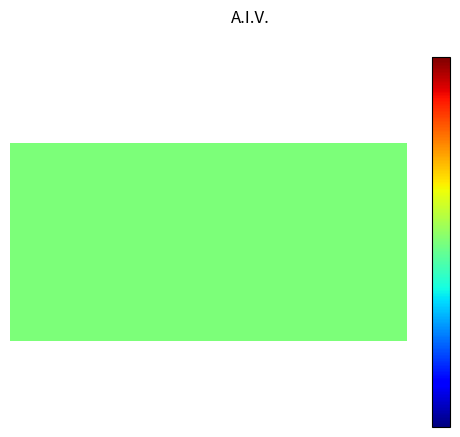

Python code for this plot: (Note: this script raises an exception after producing the figure.)
# -*- coding: utf-8 -*-
"""
Created on Mon Jul 30 18:34:19 2018

@author: ggoncalves
"""
import sys

from matplotlib import pyplot as PLT
from matplotlib import cm as CM
from matplotlib import mlab as ML
import numpy as NP


class HeatMaping:
    __WIDTH = 30
    __HIGHT = 15
    __VALOR_INCREMENTAL = 4
    __VALOR_INCREMENTAL_PERIFERIA = __VALOR_INCREMENTAL/2
    __HEATTYPE = 'jet'
    __RAIO = 2

    @property
    def resolucao(self):
        return self.__RESOLUCAO;

    @resolucao.setter
    def resolucao(self, value):
        self.__RESOLUCAO = int(value);

    @property
    def heatArray(self):
        return self.__heatValue

    @heatArray.setter
    def heatArray(self, value):
        if (value.size == self.__RESOLUCAO):
            self.__heatValue = value;

    def __init__(self):
        try:
            # create the figure
            self.fig = PLT.figure()
            PLT.set_cmap(self.__HEATTYPE)

            ax = self.fig.add_subplot(111)
            self.__heatValue = NP.zeros((self.__HIGHT, self.__WIDTH))#random.random((self.__HIGHT, self.__WIDTH))
            self.im = ax.imshow(self.__heatValue,interpolation='nearest')
            self.clb = self.fig.colorbar(self.im, ticks=[]);

            self.config_heat_fig();
            PLT.show(block=False)
            PLT.pause(0.01)
        except:
            pass

    def incrementa(self, x, y):

        self.heatArray[x][y] = self.__VALOR_INCREMENTAL
        self.__VALOR_INCREMENTAL += 5

        __heat = [8];

        if (0 > x > self.__WIDTH or 0 > y > self.__HIGHT):
            #Adicionar mensagem de erro!!
            return;

        # local = (x * self.__RESOLUCAO + y * self.__RESOLUCAO)


        for i in range(0, self.__RAIO):

            self.__heatValue[x + i][0] = self.__VALOR_INCREMENTAL;                  # direita
            self.__heatValue[x - i][0] = self.__VALOR_INCREMENTAL;                  # esquerda
            self.__heatValue[0][y + i] = self.__VALOR_INCREMENTAL;                  # cima
            self.__heatValue[0][y - i] = self.__VALOR_INCREMENTAL;
            self.__heatValue[x + i][y + i] = self.__VALOR_INCREMENTAL_PERIFERIA;    # direita em cima
            self.__heatValue[x - i][y + i] = self.__VALOR_INCREMENTAL_PERIFERIA;    # esquerda em cima
            self.__heatValue[x - i][y + i] = self.__VALOR_INCREMENTAL_PERIFERIA;    # direita em baixo
            self.__heatValue[x - i][y - i] = self.__VALOR_INCREMENTAL_PERIFERIA;    # esquerda em baixo

        for posicao in __heat:

            if (posicao > self.__RESOLUCAO or posicao < 0):
                continue;

            self.__heatValue[posicao] = self.__VALOR_INCREMENTAL;

        return;

    def show_map(self):
        try:
            #Transfor para numpy array
            # self.__heatValue = NP.random.random((self.__HIGHT, self.__WIDTH))
            self.im.set_array(self.__heatValue)
            self.fig.canvas.draw()

            vmax = self.__heatValue.max()
            vmin = self.__heatValue.min()

            self.clb.set_clim(vmin=vmin,vmax=vmax);

            PLT.pause(0.01)
        except:
            error = sys.exc_info()[0]
            print("Unexpected error:", error)
            pass
        return


    def teste_heat(self):
        self.__heatValue = NP.random.random((self.__HIGHT, self.__WIDTH))
        return

    def config_heat_fig(self):

        PLT.axis('off');
        PLT.suptitle("A.I.V.");
        PLT.colorbar()

    # def incr(self):
        # self.heatArray[]

if (__name__ == '__main__' ):

    hm = HeatMaping()

    # heat = []
    for i in range(14, -1, -1):
        # heat.append([0])
        for k in range(30):
            # heat[i].append(0)
            hm.incrementa(i, k)
            hm.show_map()

    hm.show_map()
